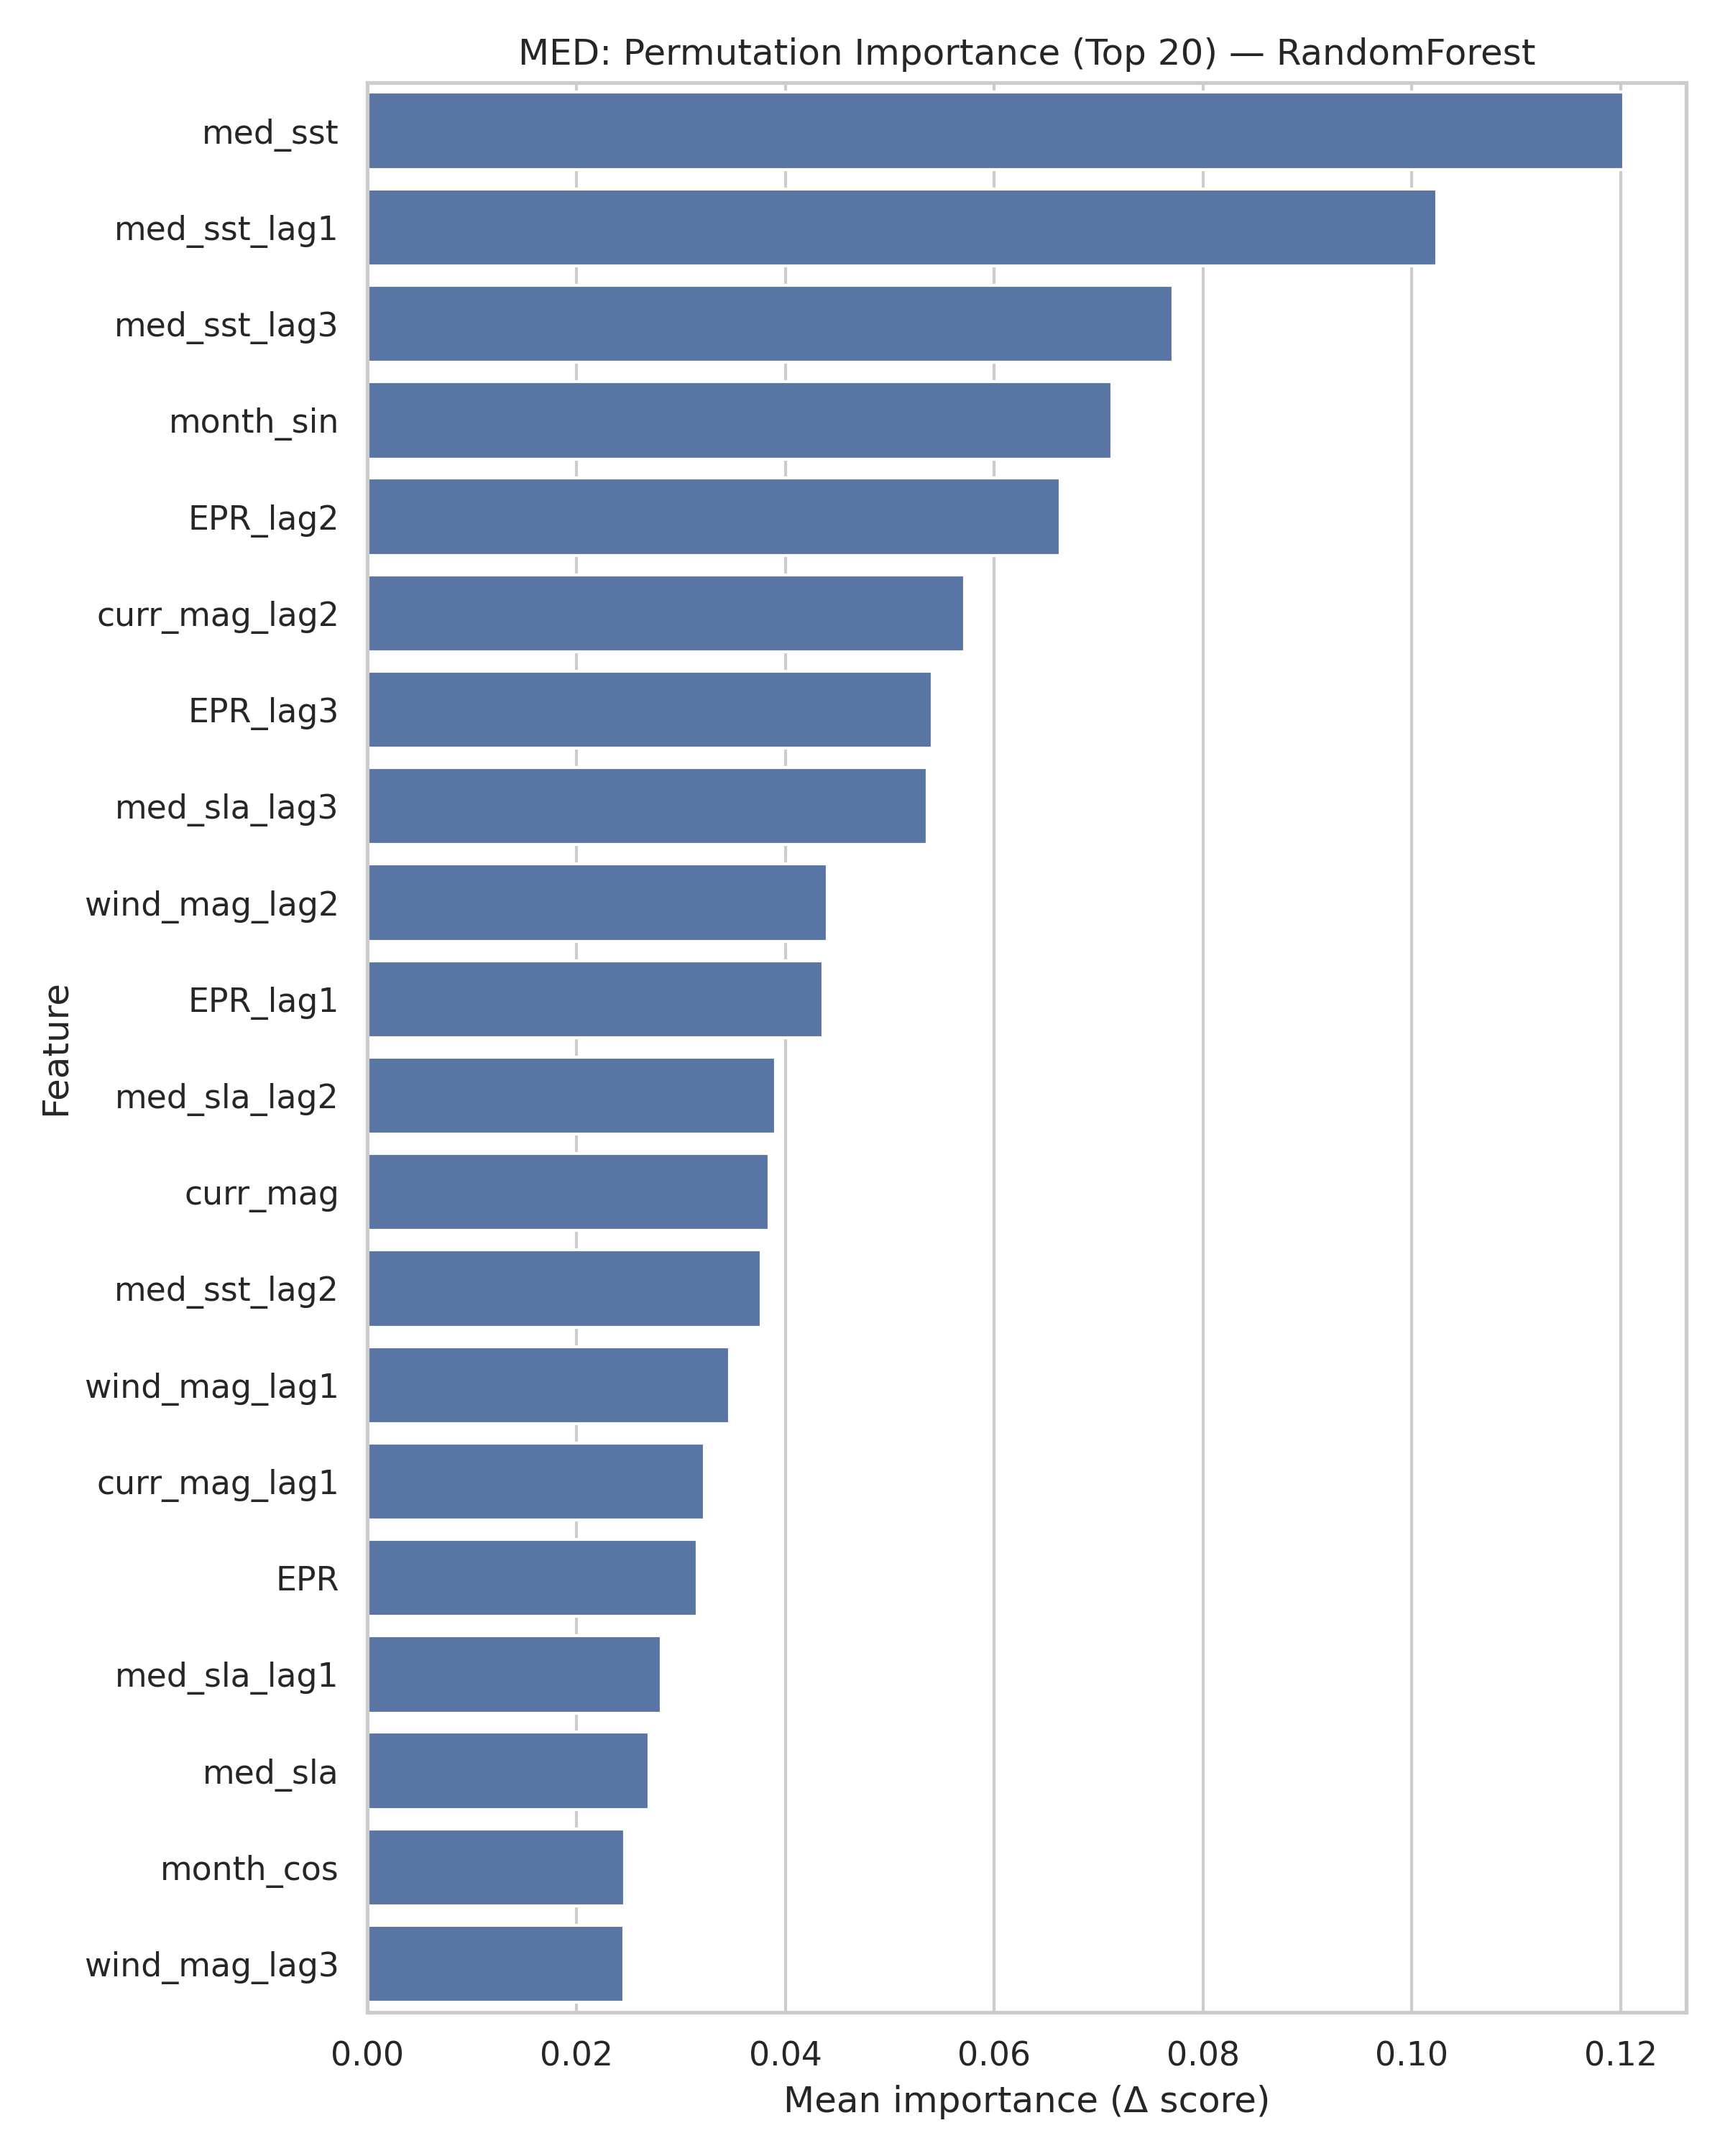

The table this chart was drawn from, first rows:
feature, importance, importance_std
med_sst, 0.1203, 0.009969
med_sst_lag1, 0.1024, 0.006219
med_sst_lag3, 0.07716, 0.006227
month_sin, 0.07124, 0.005561
EPR_lag2, 0.06632, 0.008063
curr_mag_lag2, 0.05714, 0.006148
EPR_lag3, 0.05404, 0.004512
med_sla_lag3, 0.05362, 0.004675
wind_mag_lag2, 0.04403, 0.004595
EPR_lag1, 0.04364, 0.004899
med_sla_lag2, 0.03905, 0.002797
curr_mag, 0.03846, 0.003375
med_sst_lag2, 0.03771, 0.003009
wind_mag_lag1, 0.03466, 0.003505
curr_mag_lag1, 0.03223, 0.002724
EPR, 0.03159, 0.0027
med_sla_lag1, 0.02811, 0.002134
med_sla, 0.02697, 0.001758
month_cos, 0.02462, 0.001552
wind_mag_lag3, 0.02455, 0.001957
curr_mag_lag3, 0.01965, 0.001548
wind_mag, 0.01763, 0.002089
